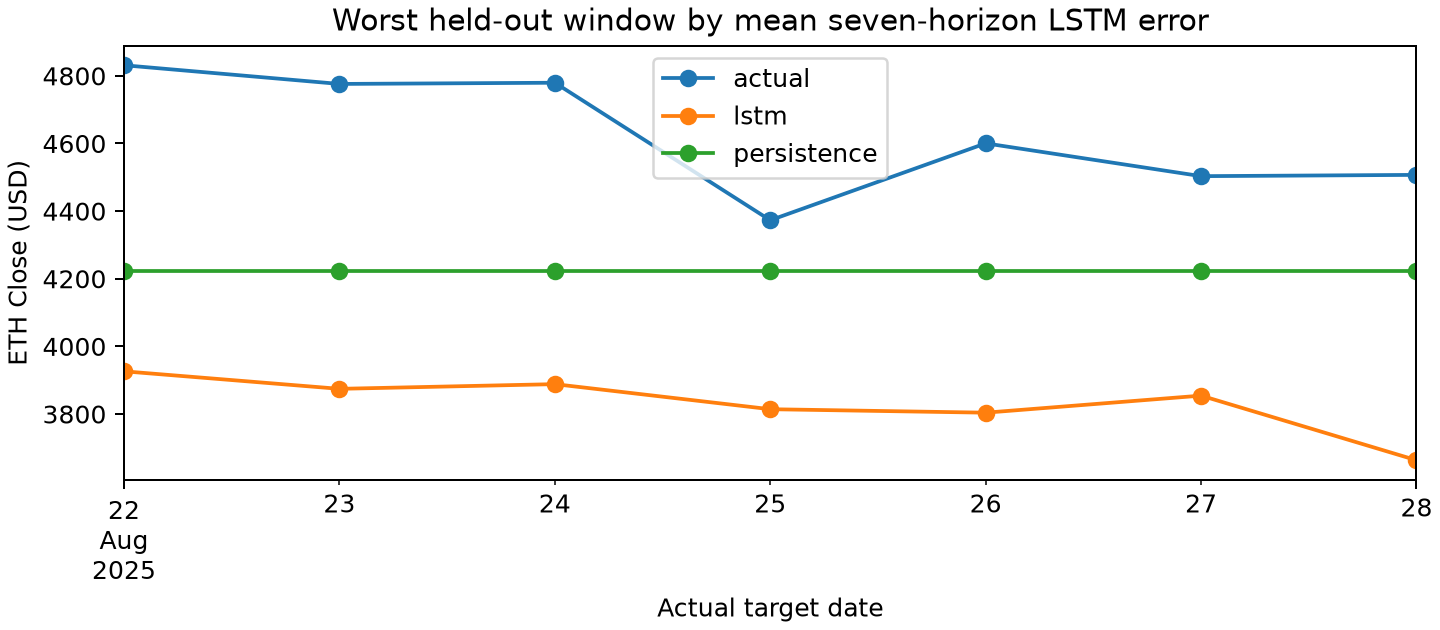

Data behind this chart, as committed beside it:
target_date, actual, lstm, persistence
2025-08-22, 4831, 3926, 4223
2025-08-23, 4776, 3875, 4223
2025-08-24, 4780, 3888, 4223
2025-08-25, 4373, 3814, 4223
2025-08-26, 4600, 3804, 4223
2025-08-27, 4503, 3854, 4223
2025-08-28, 4507, 3663, 4223
